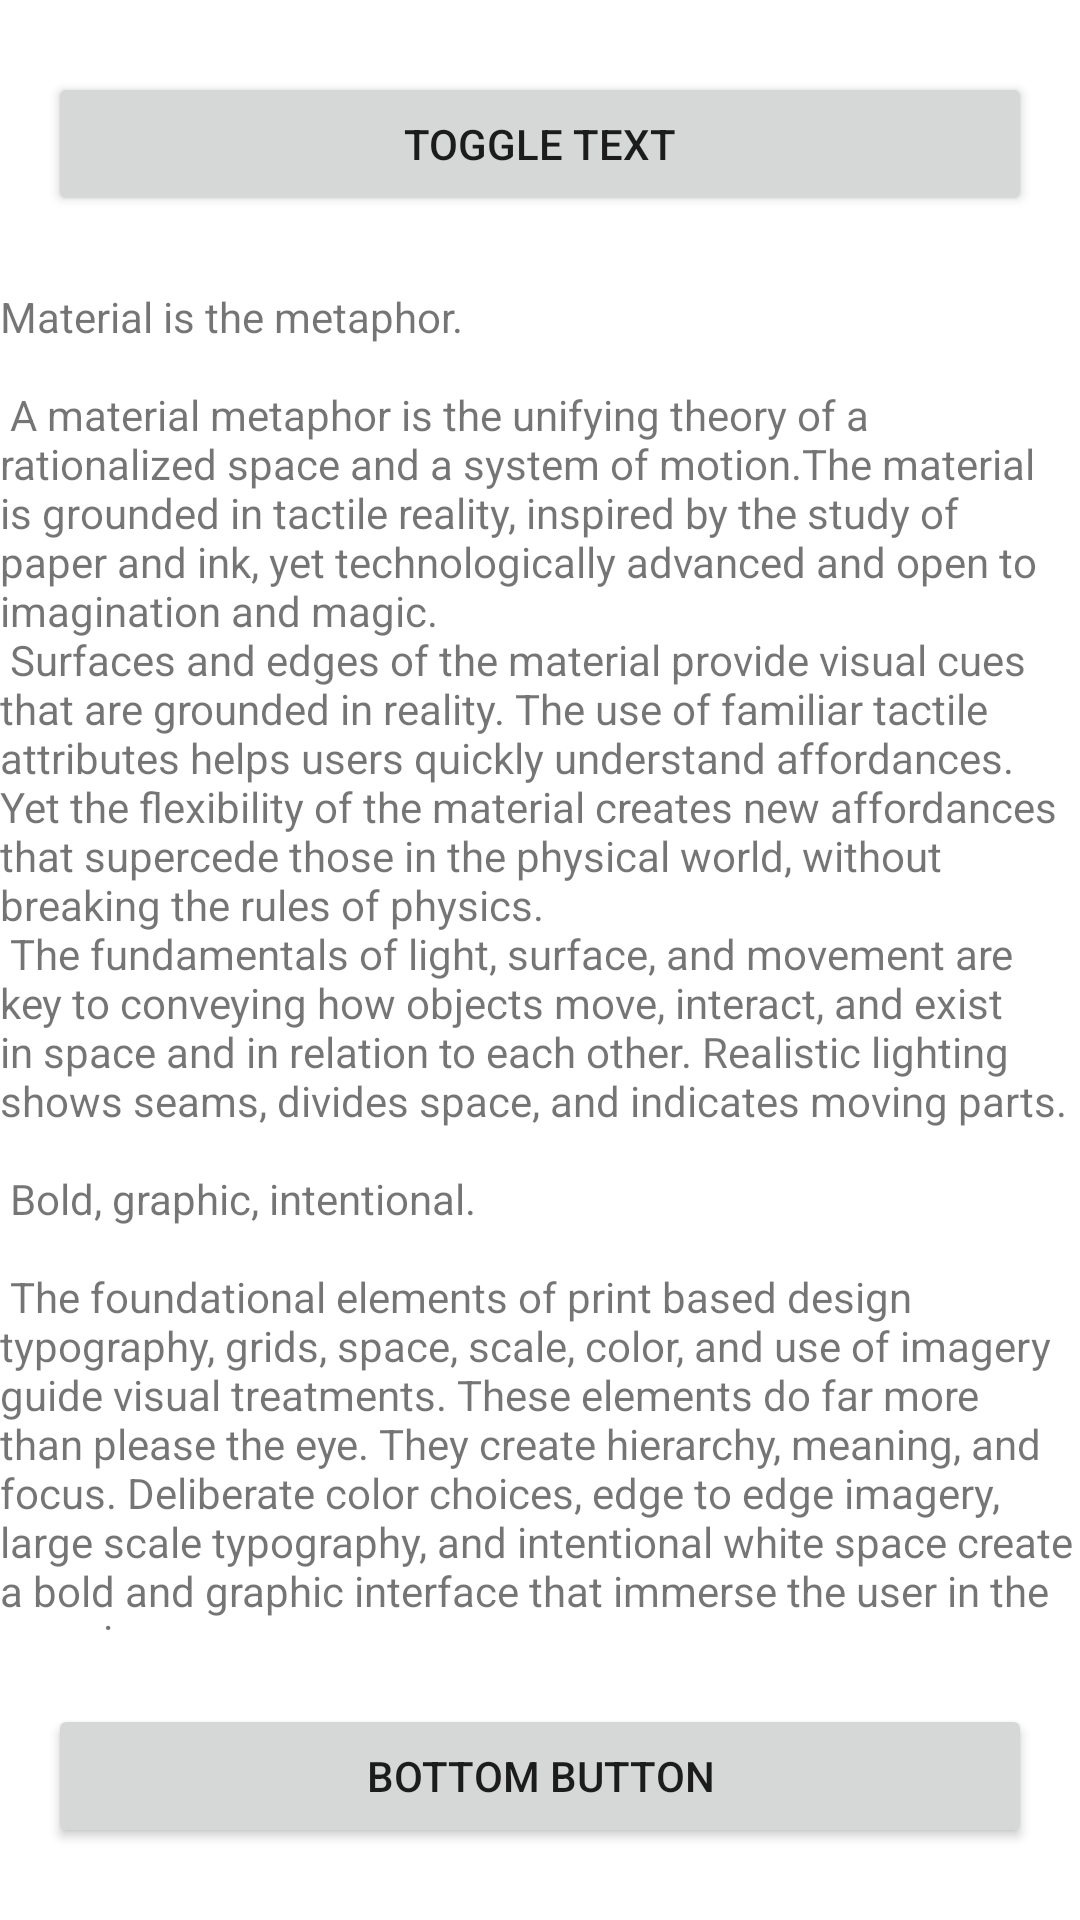

Produce the Android XML layout that renders to this screen, including the resource entries it uses.
<!-- AndroidManifest.xml: activity theme Theme.CollapsingToolbarDemo.NoActionBar -->
<!-- res/layout/activity_scrolling.xml -->
<?xml version="1.0" encoding="utf-8"?>
<LinearLayout xmlns:android="http://schemas.android.com/apk/res/android"
    xmlns:app="http://schemas.android.com/apk/res-auto"
    xmlns:tools="http://schemas.android.com/tools"
    android:layout_width="match_parent"
    android:layout_height="match_parent"
    android:orientation="vertical"
    tools:context=".ScrollingActivity">

    <androidx.coordinatorlayout.widget.CoordinatorLayout
        android:layout_width="match_parent"
        android:layout_height="0dp"
        android:layout_weight="100">


        <com.google.android.material.appbar.AppBarLayout
            android:id="@+id/app_bar"
            android:layout_width="match_parent"
            android:layout_height="@dimen/app_bar_height"
            android:fitsSystemWindows="true"
            android:theme="@style/Theme.CollapsingToolbarDemo.AppBarOverlay">

            <com.google.android.material.appbar.CollapsingToolbarLayout
                android:id="@+id/toolbar_layout"
                android:layout_width="match_parent"
                android:layout_height="match_parent"
                android:fitsSystemWindows="true"
                app:contentScrim="?attr/colorPrimary"
                app:layout_scrollFlags="scroll|exitUntilCollapsed|snap"
                app:toolbarId="@+id/toolbar">

                <androidx.appcompat.widget.Toolbar
                    android:id="@+id/toolbar"
                    android:layout_width="match_parent"
                    android:layout_height="?attr/actionBarSize"
                    app:layout_collapseMode="pin"
                    app:popupTheme="@style/Theme.CollapsingToolbarDemo.PopupOverlay" />

            </com.google.android.material.appbar.CollapsingToolbarLayout>
        </com.google.android.material.appbar.AppBarLayout>

        <include
            android:id="@+id/content"
            layout="@layout/content_scrolling" />

    </androidx.coordinatorlayout.widget.CoordinatorLayout>

    <Button
        android:id="@+id/bottomButton"
        android:layout_width="match_parent"
        android:layout_height="wrap_content"
        android:layout_marginHorizontal="16dp"
        android:layout_marginVertical="24dp"
        android:gravity="center"
        android:text="@string/bottom_button" />
</LinearLayout>
<!-- res/layout/content_scrolling.xml (included above) -->
<?xml version="1.0" encoding="utf-8"?>
<androidx.core.widget.NestedScrollView xmlns:android="http://schemas.android.com/apk/res/android"
    xmlns:app="http://schemas.android.com/apk/res-auto"
    xmlns:tools="http://schemas.android.com/tools"
    android:id="@+id/nestedScrollView"
    android:layout_width="match_parent"
    android:layout_height="wrap_content"
    app:layout_behavior="@string/appbar_scrolling_view_behavior"
    tools:context=".ScrollingActivity"
    tools:showIn="@layout/activity_scrolling">

    <LinearLayout
        android:layout_width="match_parent"
        android:layout_height="wrap_content"
        android:orientation="vertical">

        <Button
            android:id="@+id/button_top"
            android:layout_width="match_parent"
            android:layout_height="wrap_content"
            android:layout_marginHorizontal="16dp"
            android:layout_marginVertical="24dp"
            android:gravity="center"
            android:text="Toggle Text" />


        <TextView
            android:id="@+id/textView"
            android:layout_width="wrap_content"
            android:layout_height="wrap_content"
            android:layout_margin="@dimen/text_margin"
            android:text="@string/large_text" />

    </LinearLayout>


</androidx.core.widget.NestedScrollView>
<!-- resources referenced by this layout -->
<resources>
  <string name="bottom_button">Bottom button</string>
</resources>
